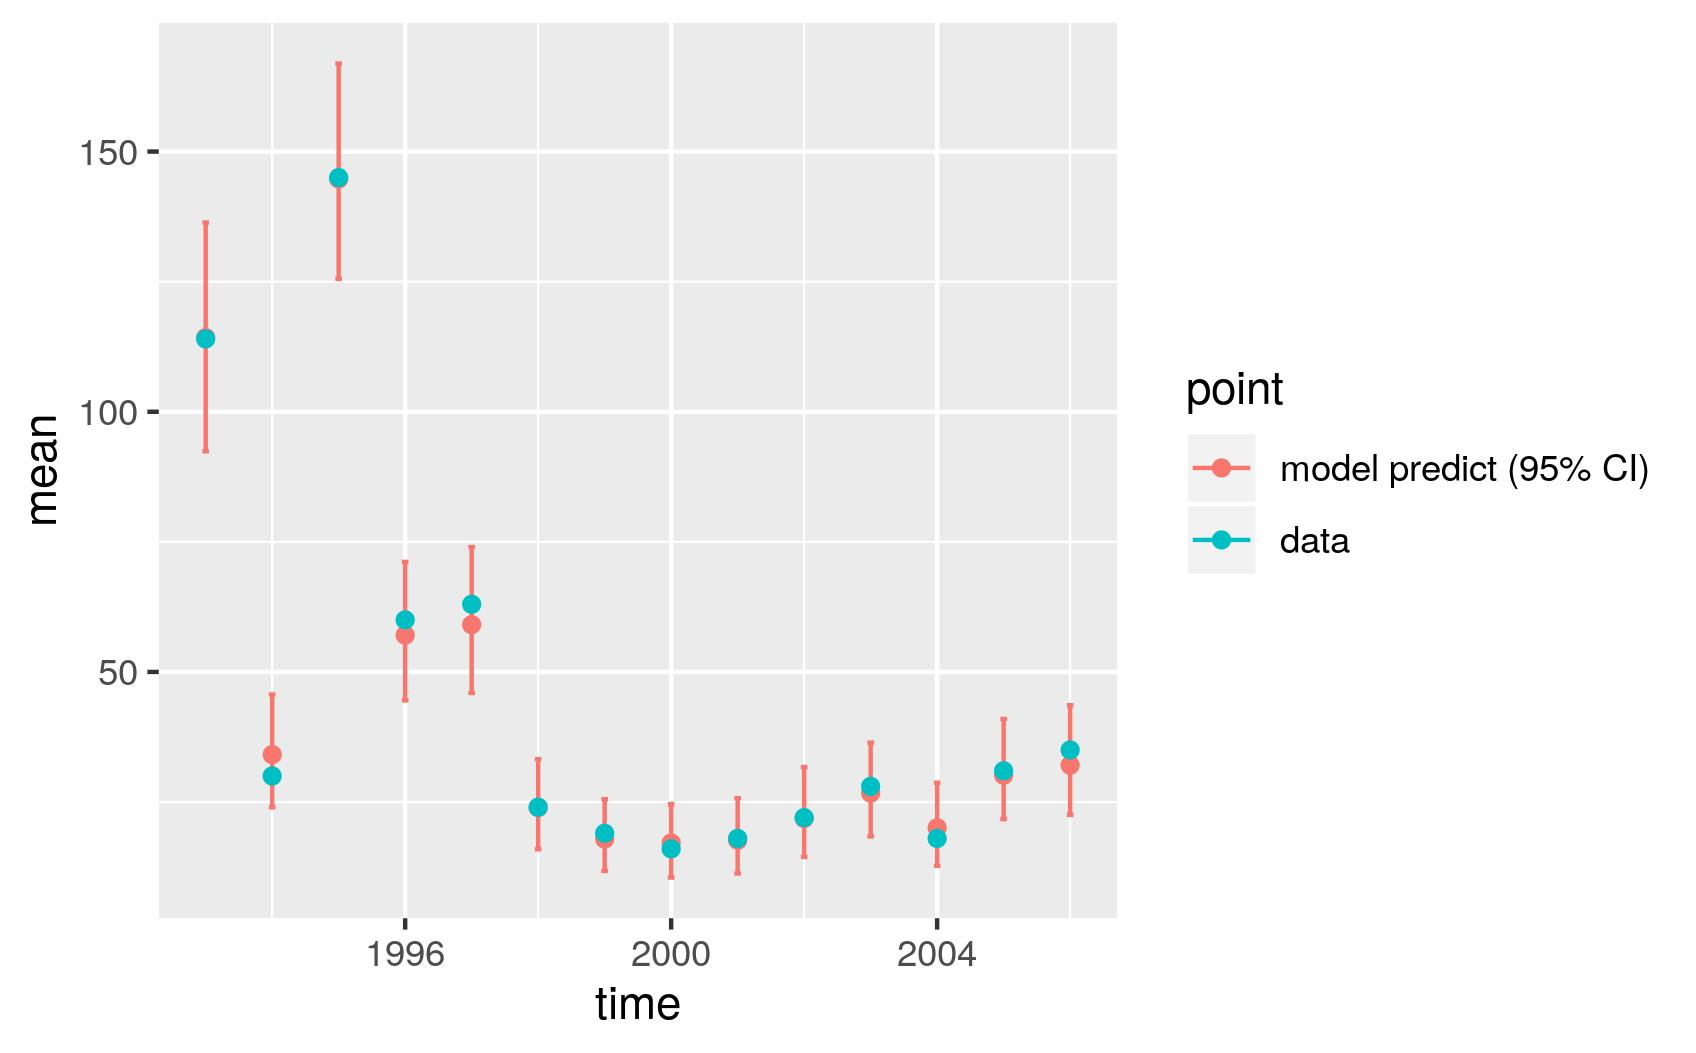

Source data for this figure (header and first rows):
, point, mean, low, high, time
1, model predict (95% CI), 114.3, 92.41, 136.4, 1993
2, model predict (95% CI), 34.11, 23.98, 45.65, 1994
3, model predict (95% CI), 144.8, 125.5, 166.9, 1995
4, model predict (95% CI), 57.07, 44.53, 71.15, 1996
5, model predict (95% CI), 59.08, 45.96, 74, 1997
6, model predict (95% CI), 23.94, 15.93, 33.23, 1998
7, model predict (95% CI), 17.89, 11.76, 25.53, 1999
8, model predict (95% CI), 17.13, 10.49, 24.6, 2000
9, model predict (95% CI), 17.64, 11.28, 25.73, 2001
10, model predict (95% CI), 21.84, 14.45, 31.72, 2002
11, model predict (95% CI), 26.71, 18.39, 36.41, 2003
12, model predict (95% CI), 20.02, 12.75, 28.71, 2004
13, model predict (95% CI), 30.15, 21.71, 40.96, 2005
14, model predict (95% CI), 32.08, 22.52, 43.6, 2006
X1993, data, 114, 114, 114, 1993
X1994, data, 30, 30, 30, 1994
X1995, data, 145, 145, 145, 1995
X1996, data, 60, 60, 60, 1996
X1997, data, 63, 63, 63, 1997
X1998, data, 24, 24, 24, 1998
X1999, data, 19, 19, 19, 1999
X2000, data, 16, 16, 16, 2000
X2001, data, 18, 18, 18, 2001
X2002, data, 22, 22, 22, 2002
X2003, data, 28, 28, 28, 2003
X2004, data, 18, 18, 18, 2004
X2005, data, 31, 31, 31, 2005
X2006, data, 35, 35, 35, 2006
